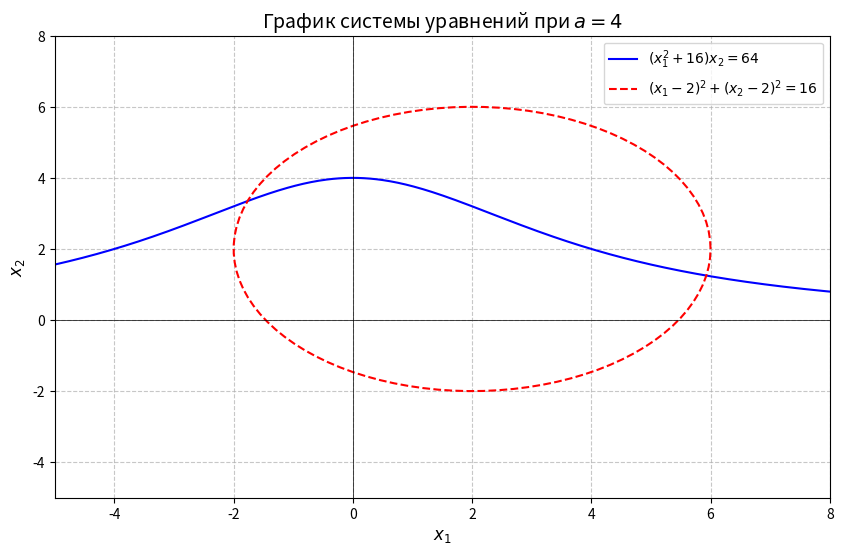

Generate this figure with matplotlib:
import numpy as np
import matplotlib.pyplot as plt

# Параметр a = 4
a = 4

# Диапазон значений x1
x1 = np.linspace(-5, 8, 500)

# Первое уравнение: x2 = 64 / (x1^2 + 16)
x2_1 = 64 / (x1**2 + 16)

# Второе уравнение: окружность (x1 - 2)^2 + (x2 - 2)^2 = 16
theta = np.linspace(0, 2*np.pi, 100)
x1_circle = 2 + 4 * np.cos(theta)
x2_circle = 2 + 4 * np.sin(theta)

# Построение графиков
plt.figure(figsize=(10, 6))
plt.plot(x1, x2_1, label=r'$(x_1^2 + 16)x_2 = 64$', color='blue')
plt.plot(x1_circle, x2_circle, label=r'$(x_1 - 2)^2 + (x_2 - 2)^2 = 16$', color='red', linestyle='--')

# Настройки графика
plt.xlabel(r'$x_1$', fontsize=12)
plt.ylabel(r'$x_2$', fontsize=12)
plt.title('График системы уравнений при $a=4$', fontsize=14)
plt.grid(True, linestyle='--', alpha=0.7)
plt.legend()
plt.xlim(-5, 8)
plt.ylim(-5, 8)
plt.axhline(0, color='black', linewidth=0.5)
plt.axvline(0, color='black', linewidth=0.5)
plt.show()